The GitHub repository Yimeng000/ITCS352_DL_Project contains a labelled image folder "cropped_belgiumts" with 10 categories: blue circles, diamonds, forbidden, rectangles down, rectangles up, red blue circles, red circles, reversed triangle, squares, triangles. Examples follow, each with its label.

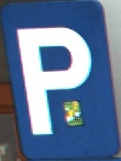
Label: rectangles up

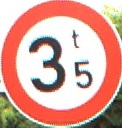
Label: red circles

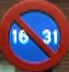
Label: red blue circles

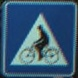
Label: squares

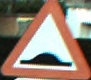
Label: triangles

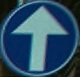
Label: blue circles
